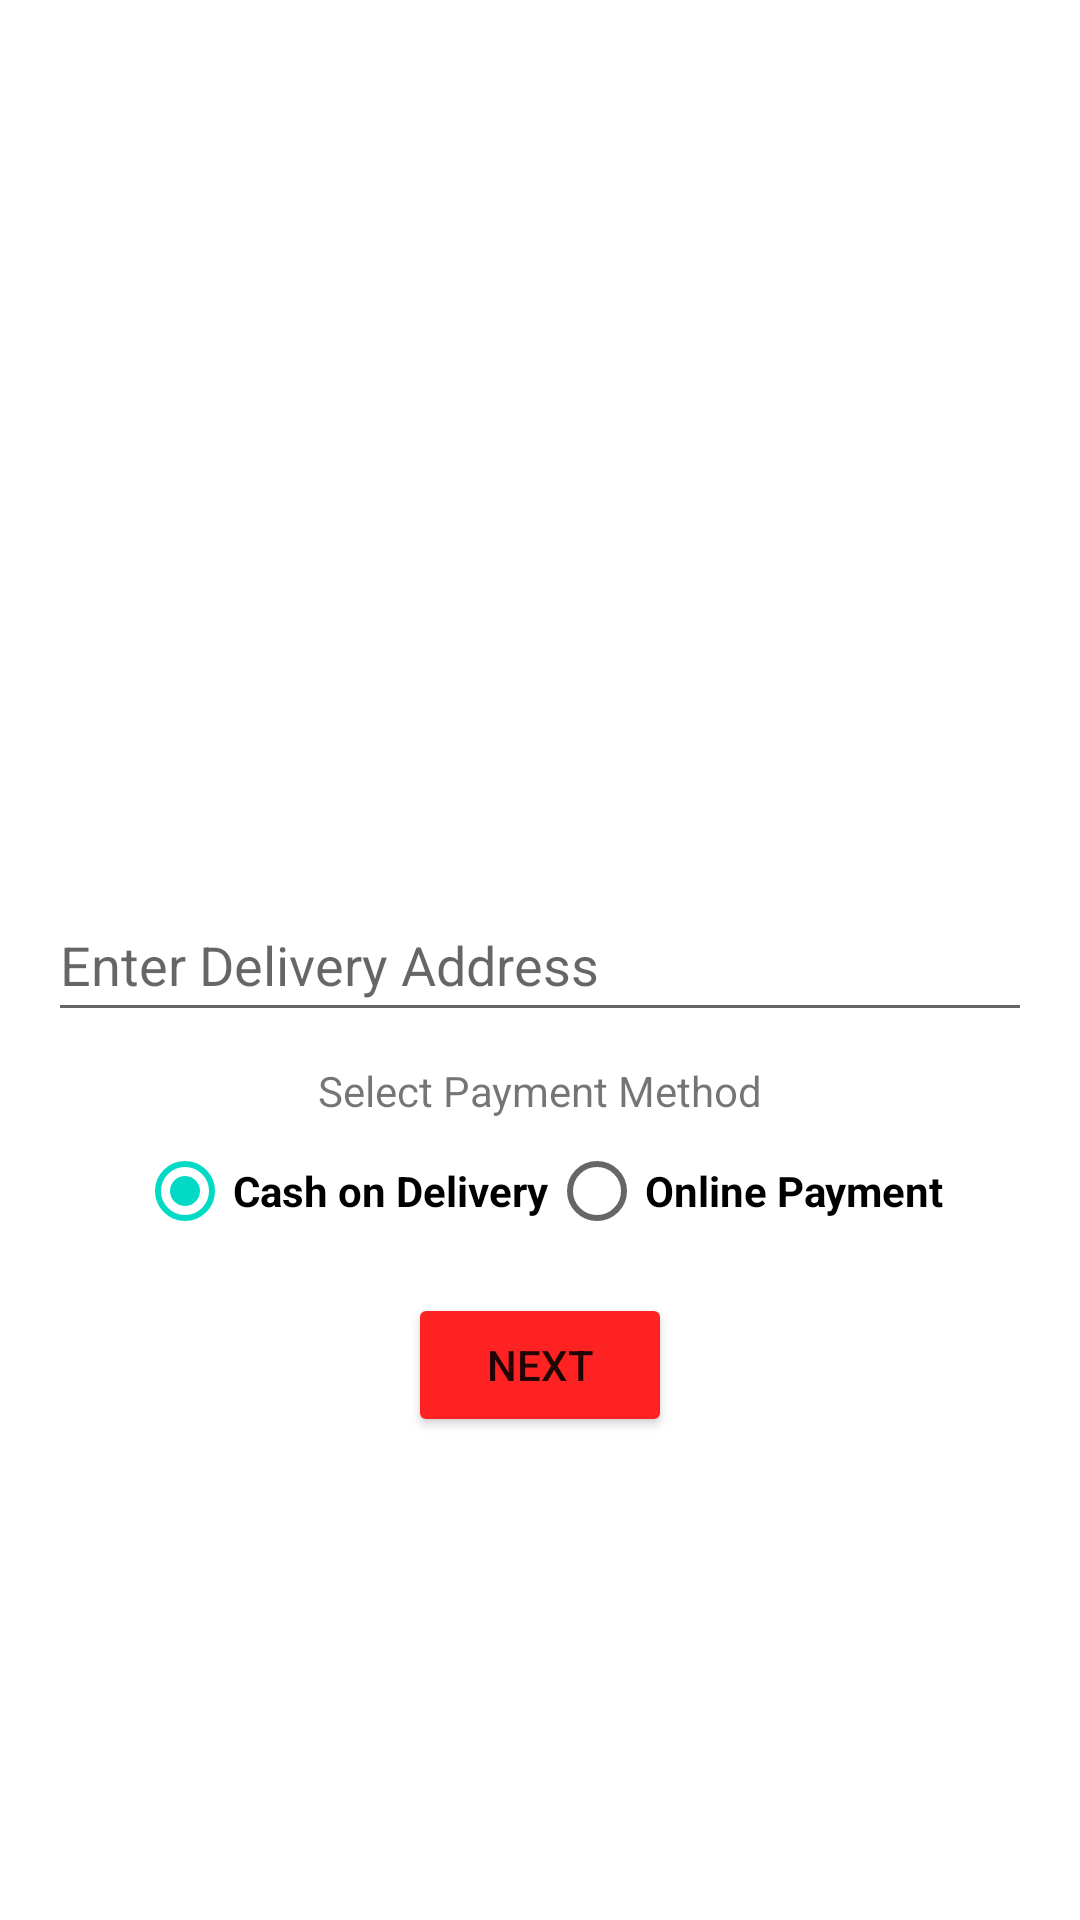

The Android layout XML behind this screen, and the referenced resources:
<!-- AndroidManifest.xml: application theme Theme.EcommerceUserApp01 -->
<!-- res/layout/fragment_checkout.xml -->
<?xml version="1.0" encoding="utf-8"?>
<layout xmlns:android="http://schemas.android.com/apk/res/android"
    xmlns:tools="http://schemas.android.com/tools"
    xmlns:app="http://schemas.android.com/apk/res-auto">

    <data>

    </data>

    <androidx.constraintlayout.widget.ConstraintLayout
        android:layout_width="match_parent"
        android:layout_height="match_parent"
        tools:context=".views.CheckoutFragment"
        android:padding="16dp"
        android:layout_margin="16dp">

        <EditText
            android:id="@+id/deliveryAddressEt"
            android:layout_width="match_parent"
            android:layout_height="wrap_content"
            android:hint="Enter Delivery Address"
            android:minHeight="48dp"
            app:layout_constraintBottom_toBottomOf="parent"
            app:layout_constraintStart_toStartOf="parent"
            app:layout_constraintTop_toTopOf="parent" />

        <TextView
            android:id="@+id/paymentMethodTV"
            android:layout_width="wrap_content"
            android:layout_height="wrap_content"
            app:layout_constraintStart_toStartOf="parent"
            app:layout_constraintEnd_toEndOf="parent"
            app:layout_constraintTop_toBottomOf="@id/deliveryAddressEt"
            android:layout_marginTop="10dp"
            android:text="@string/payment_method_text" />

        <RadioGroup
            android:id="@+id/paymentRG"
            android:layout_width="wrap_content"
            android:layout_height="wrap_content"
            app:layout_constraintStart_toStartOf="parent"
            app:layout_constraintEnd_toEndOf="parent"
            app:layout_constraintTop_toBottomOf="@id/paymentMethodTV"
            android:orientation="horizontal">

            <RadioButton
                android:layout_width="wrap_content"
                android:layout_height="wrap_content"
                android:text="@string/cash_on_delivery_text"
                android:textStyle="bold"
                android:checked="true"

                />

            <RadioButton
                android:layout_width="wrap_content"
                android:layout_height="wrap_content"
                android:text="@string/online_payment_text"
                android:textStyle="bold" />

        </RadioGroup>

        <Button
            android:id="@+id/next_payment_btn"
            android:layout_width="wrap_content"
            android:layout_height="wrap_content"
            app:layout_constraintStart_toStartOf="parent"
            app:layout_constraintEnd_toEndOf="parent"
            app:layout_constraintTop_toBottomOf="@+id/paymentRG"
            android:text="@string/next_button_text"
            android:backgroundTint="#ff22"
            android:layout_marginTop="10dp" />

    </androidx.constraintlayout.widget.ConstraintLayout>
</layout>
<!-- resources referenced by this layout -->
<resources>
  <string name="cash_on_delivery_text">Cash on Delivery</string>
  <string name="next_button_text">Next</string>
  <string name="online_payment_text">Online Payment</string>
  <string name="payment_method_text">Select Payment Method</string>
  <style name="Theme.EcommerceUserApp01" parent="Theme.MaterialComponents.DayNight.NoActionBar">
          
          <item name="colorPrimary">@color/purple_500</item>
          <item name="colorPrimaryVariant">@color/purple_700</item>
          <item name="colorOnPrimary">@color/white</item>
          
          <item name="colorSecondary">@color/teal_200</item>
          <item name="colorSecondaryVariant">@color/teal_700</item>
          <item name="colorOnSecondary">@color/black</item>
          
          <item name="android:statusBarColor" tools:targetApi="l">?attr/colorPrimaryVariant</item>
          
      </style>
  <!-- not gathered from this repository: default colours our renderer supplied (Android Studio template values) -->
  <color name="purple_500">#FF6200EE</color>
  <color name="purple_700">#FF3700B3</color>
  <color name="teal_200">#FF03DAC5</color>
  <color name="teal_700">#FF018786</color>
  <color name="black">#FF000000</color>
  <color name="white">#FFFFFFFF</color>
</resources>
